Run: headless pygame with SDL's dummy video driver; simulated clock (each Clock.tick advances the game by its frame time, no real sleeping); random seed 0; keys injected as events and as key.get_pressed() state; no mouse input.
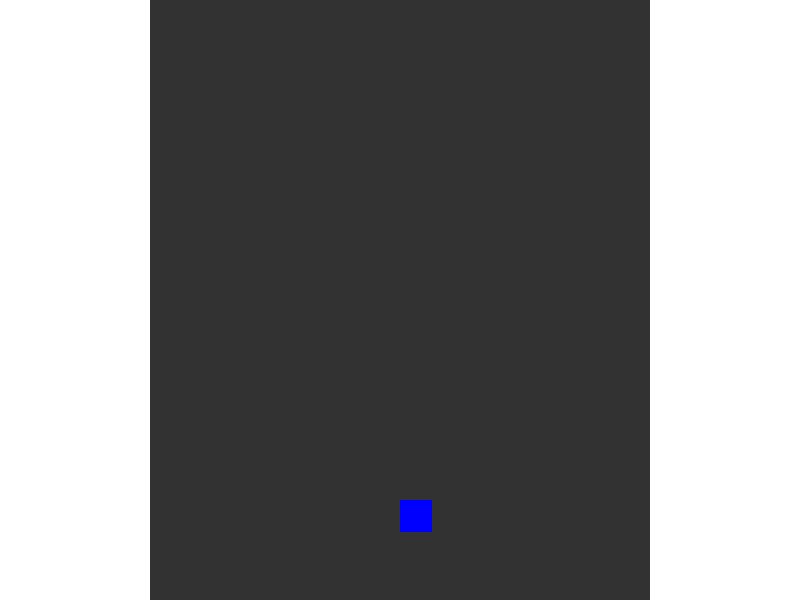
Frame 1 of 4 · flips 1–60 · no input
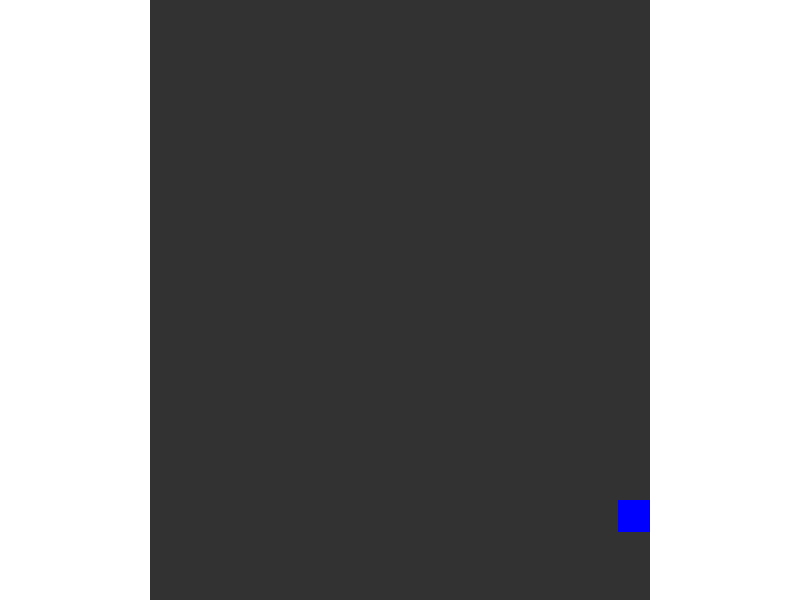
Frame 2 of 4 · flips 61–180 · tapped SPACE, RETURN · held RIGHT (→), D
Frame 3 of 4 · flips 181–300 · held DOWN (↓), S · screen unchanged from frame 2, image omitted
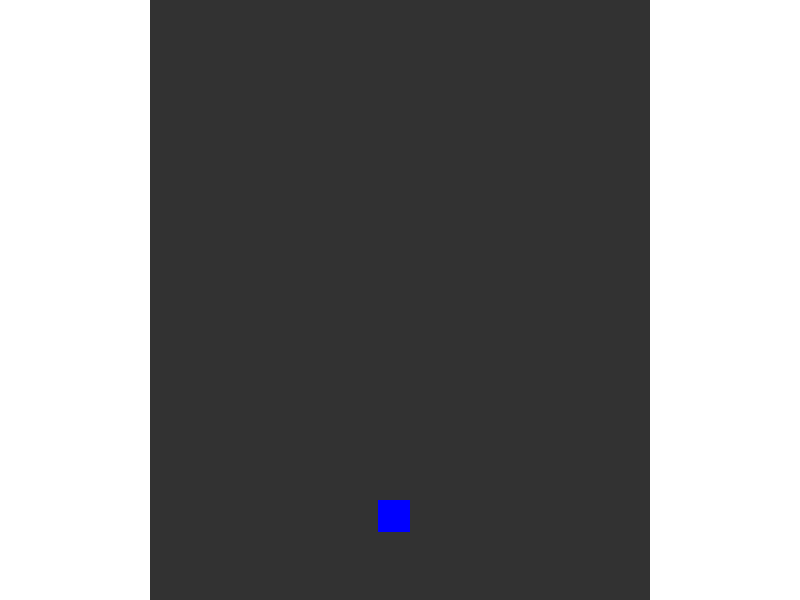
Frame 4 of 4 · flips 301–420 · held LEFT (←), A, UP (↑), W

The pygame program that drew these frames:

# 1. Game Foundation
import pygame
import sys
import random

# 2. Initialize Pygame
pygame.display.init()

# 3. Screen dimensions (Canvas)
SCREEN_WIDTH = 800
SCREEN_HEIGHT = 600
screen = pygame.display.set_mode((SCREEN_WIDTH, SCREEN_HEIGHT))
pygame.display.set_caption("Mobility Maneuvers: Hollering Halls!")

# 4. Core Variables
clock = pygame.time.Clock()
FPS = 60

# Colors
white = (255, 255, 255)
blue = (0, 0, 255)
dark_gray = (50, 50, 50)

class Player:
    def __init__(self):
        # A movable player square that is 32 x 32 px
        self.rect = pygame.Rect(SCREEN_WIDTH // 2, SCREEN_HEIGHT - 100, 32, 32)
        self.color = blue
        self.speed = 2

    def draw(self, surface):
        pygame.draw.rect(surface, self.color, self.rect)

class Obstacle:
    def __init__(self, x, y, wall_margin):
        # A 32 x 32 pixel hazard
        self.rect = pygame.Rect(x, y, 32, 32)
        self.color = (255, 0, 0) # Red for dangers
        
        self.base_speed = 0.5 # Speed at which the obstacle moves towards the player.
        self.dx = random.choice([-1.5, 1.5]) # Slower horizontal speed
        self.wall_margin = wall_margin

        # Track exact position with floats
        self.exact_x = float(x)
        self.exact_y = float(y)

    def update(self, scroll_amount, SCREEN_WIDTH):
        
        # Obstacle moves at a speed of its own and the world's combined.
        self.exact_y += self.base_speed + scroll_amount
        self.exact_x += self.dx

        # Horizontal movement
        self.rect.y = int(self.exact_y)
        self.rect.x = int(self.exact_x)

        # Bounce off Walls
        if self.rect.left <= self.wall_margin:
            self.rect.left = self.wall_margin
            self.exact_x = float(self.rect.x) # Resyncs float after bounce
            self.dx *= -1 # Reverses direction
        
        elif self.rect.right >= SCREEN_WIDTH - self.wall_margin:
            self.rect.right = SCREEN_WIDTH - self.wall_margin
            self.exact_x = float(self.rect.x) # Resyncs float after bounce
            self.dx *= -1 # Reverses direction

    def draw(self, surface):
        pygame.draw.rect(surface, self.color, self.rect)

# Environmental Variables
# A background that scrolls down as the player moves, which gives the illusion of movement.
bg_scroll_y = 0
scroll_speed = 1

# Walls on each side that are impassible within a distance.
wall_margin = 150 # Change this value to adjust hallway width.

# Create entities before the loop begins
player = Player()

# Obstacle Management List:
active_obstacles = []

# Custom Pygame event for spawning:
SPAWN_OBSTACLE = pygame.USEREVENT + 1

# Set timer to trigger the SPAWN_OBSTACLE event every 1.5 seconds (1500ms)
pygame.time.set_timer(SPAWN_OBSTACLE, 1500)

running = True

# --- THE SINGLE MAIN GAME LOOP ---
while running:
    # 1. Event handling.
    for event in pygame.event.get():
        if event.type == pygame.QUIT:
            running = False

        # Spawn a new obstacle when the timer ticks.
        if event.type == SPAWN_OBSTACLE:
            # Pick a random starting X position within the hallway.
            spawn_x = random.randint(wall_margin, SCREEN_WIDTH - wall_margin - 32)
            new_obstacle = Obstacle(spawn_x, -50, wall_margin)
            active_obstacles.append(new_obstacle)

    # 2. Player Input/Movement.
    # NOTICE: This is indented 4 spaces so it remains INSIDE the while loop!
    keys = pygame.key.get_pressed()

    if keys[pygame.K_LEFT]:
        player.rect.x -= player.speed
    if keys[pygame.K_RIGHT]:
        player.rect.x += player.speed

    # Moving "forward" scrolls instead of moving the player upwards.
    scroll_amount = 0
    if keys[pygame.K_UP]:
        scroll_amount = scroll_speed
        bg_scroll_y += scroll_amount

    # 3. Collision Detectors (Player and Walls)
    if player.rect.left < wall_margin:
        player.rect.left = wall_margin
    if player.rect.right > SCREEN_WIDTH - wall_margin:
        player.rect.right = SCREEN_WIDTH - wall_margin

    # 4. Environmental/Entity updates
    # We iterate over a copy of the list with [:] so we can safely remove the items.
    for obs in active_obstacles[:]:
        obs.update(scroll_amount, SCREEN_WIDTH)

        # Player collides with Obstacle.
        if player.rect.colliderect(obs.rect):
            pass # Add collision logic here later!
            # print("Sorry, I did not see you there!")
            
        # Memory Manager: delete obstacle if it goes off the screen.
        if obs.rect.top > SCREEN_HEIGHT:
            active_obstacles.remove(obs)

    # 5. Drawing
    screen.fill(dark_gray) # Loads the background

    # Draw Walls
    pygame.draw.rect(screen, white, (0, 0, wall_margin, SCREEN_HEIGHT))
    pygame.draw.rect(screen, white, (SCREEN_WIDTH - wall_margin, 0, wall_margin, SCREEN_HEIGHT))

    # Draw all active obstacles.
    for obs in active_obstacles:
        obs.draw(screen)

    player.draw(screen)

    # Frame Rendering
    pygame.display.flip()
    clock.tick(FPS)

pygame.quit()
sys.exit()
